The GitHub repository LDT-von/ihc-virtual-stain contains a labelled image folder "初赛数据集包含训练集和测试集输入" with 3 categories: DAPI, HLA-DR, Vimentin. Examples follow, each with its label.

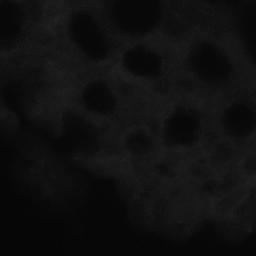
Label: HLA-DR

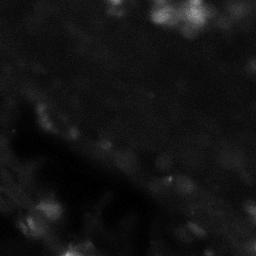
Label: HLA-DR

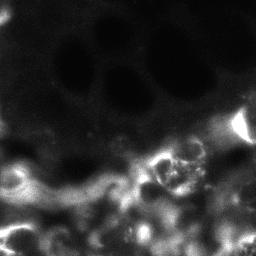
Label: Vimentin

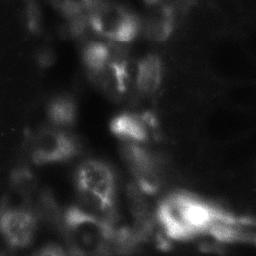
Label: Vimentin

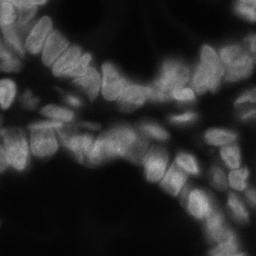
Label: DAPI

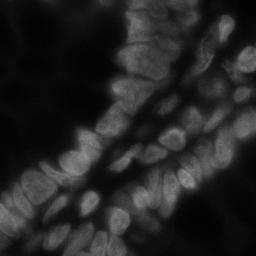
Label: DAPI
